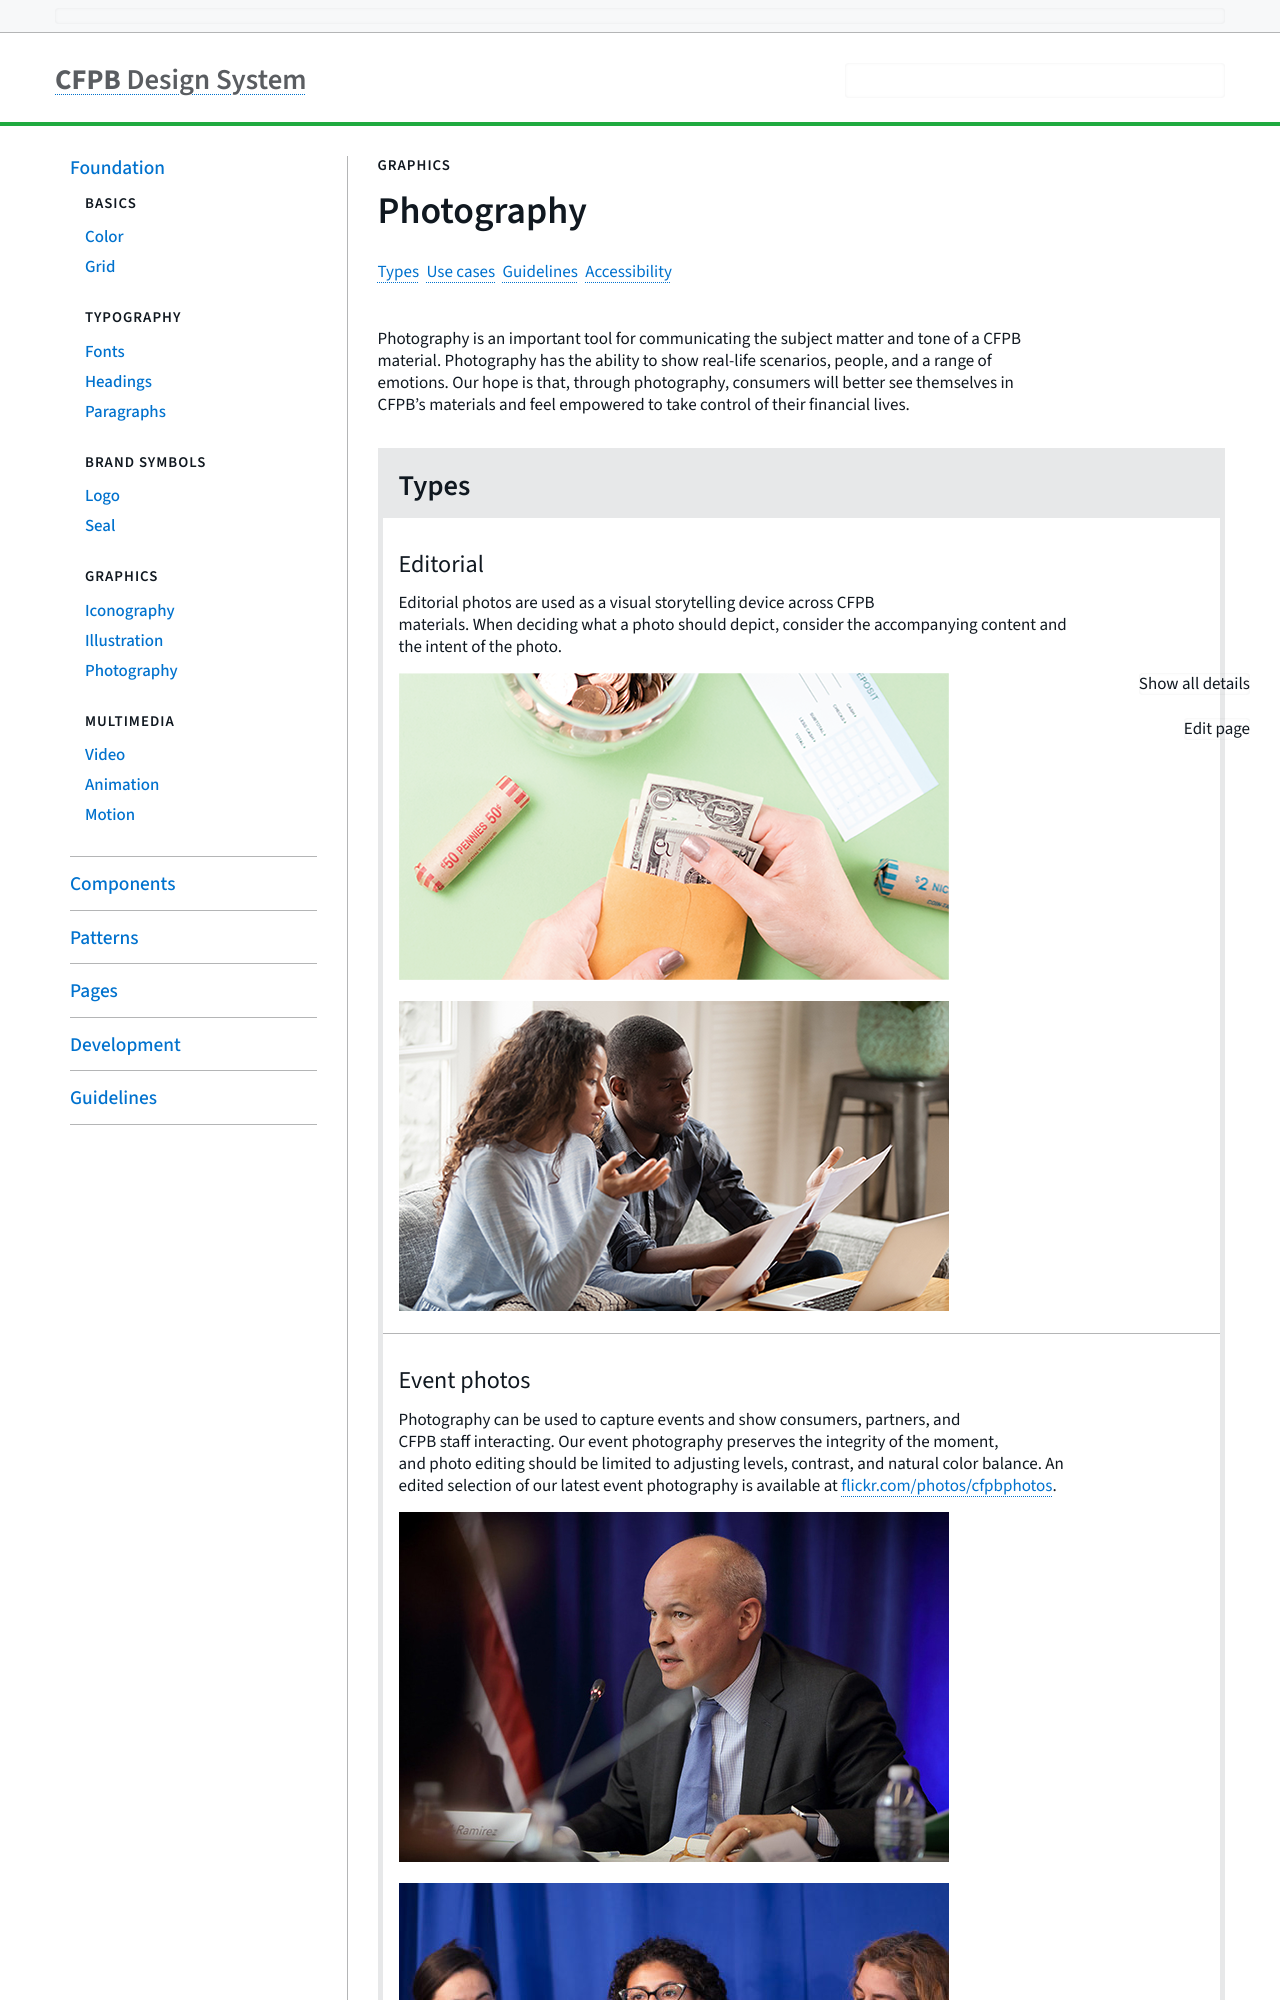

repository: cfpb/design-system · page: foundation/photography.html · generator: jekyll

---
title: Photography
layout: variation
section: foundation
status: Released
description: Photography is an important tool for communicating the subject
  matter and tone of a CFPB material. Photography has the ability to
  show real-life scenarios, people, and a range of emotions. Our hope is that,
  through photography, consumers will better see themselves in CFPB’s materials
  and feel empowered to take control of their financial lives.
variation_groups:
  - variation_group_name: Types
    variations:
      - variation_code_snippet: ''
        variation_description: >-
          Editorial photos are used as a visual storytelling device across CFPB
          materials. When deciding what a photo should depict,
          consider the accompanying content and the intent of the photo.


          ![Consumer opening a bank account](/design-system/images/uploads/photography_editorial_example_2.png)


          ![Consumers discussing a financial decision](/design-system/images/uploads/photography_editorial_example_3.png)
        variation_name: Editorial
      - variation_name: Event photos
        variation_description: >-
          Photography can be used to capture events and show consumers,
          partners, and CFPB staff interacting. Our event
          photography preserves the integrity of the moment, and photo
          editing should be limited to adjusting levels, contrast, and natural
          color balance. An edited selection of our latest event photography is
          available at
          [flickr.com/photos/cfpbphotos](http://flickr.com/photos/cfpbphotos). 


          ![CFPB employee speaking at event](/design-system/images/uploads/photography_event_example_1.jpg)


          ![Consumer speaking at event](/design-system/images/uploads/photography_event_example_2.jpg)


          ![Consumer speaking at event](/design-system/images/uploads/photography_event_example_3.jpg)
guidelines: >-
  ### Platform and format 


  When determining an image, consider how and where it will be viewed. Will it appear in a social media post with the primary goal of attracting attention? Will it serve as an introductory, supplemental image on a web page? 


  An image’s dimensions can also impact what’s possible. If the image appears in the [hero pattern](https://cfpb.github.io/design-system/patterns/heroes), text will sit on top of it and need to be readable across breakpoints. If the image accompanies body copy in an [info unit group](https://cfpb.github.io/design-system/patterns/info-unit-groups), it will have limited space.  


  ### Performance 


  When deciding to use photos on consumerfinance.gov pages, be mindful of how they may impact the page’s performance, such as how long it takes for the page to load. This is an important consideration, as some users may not have broadband internet.
